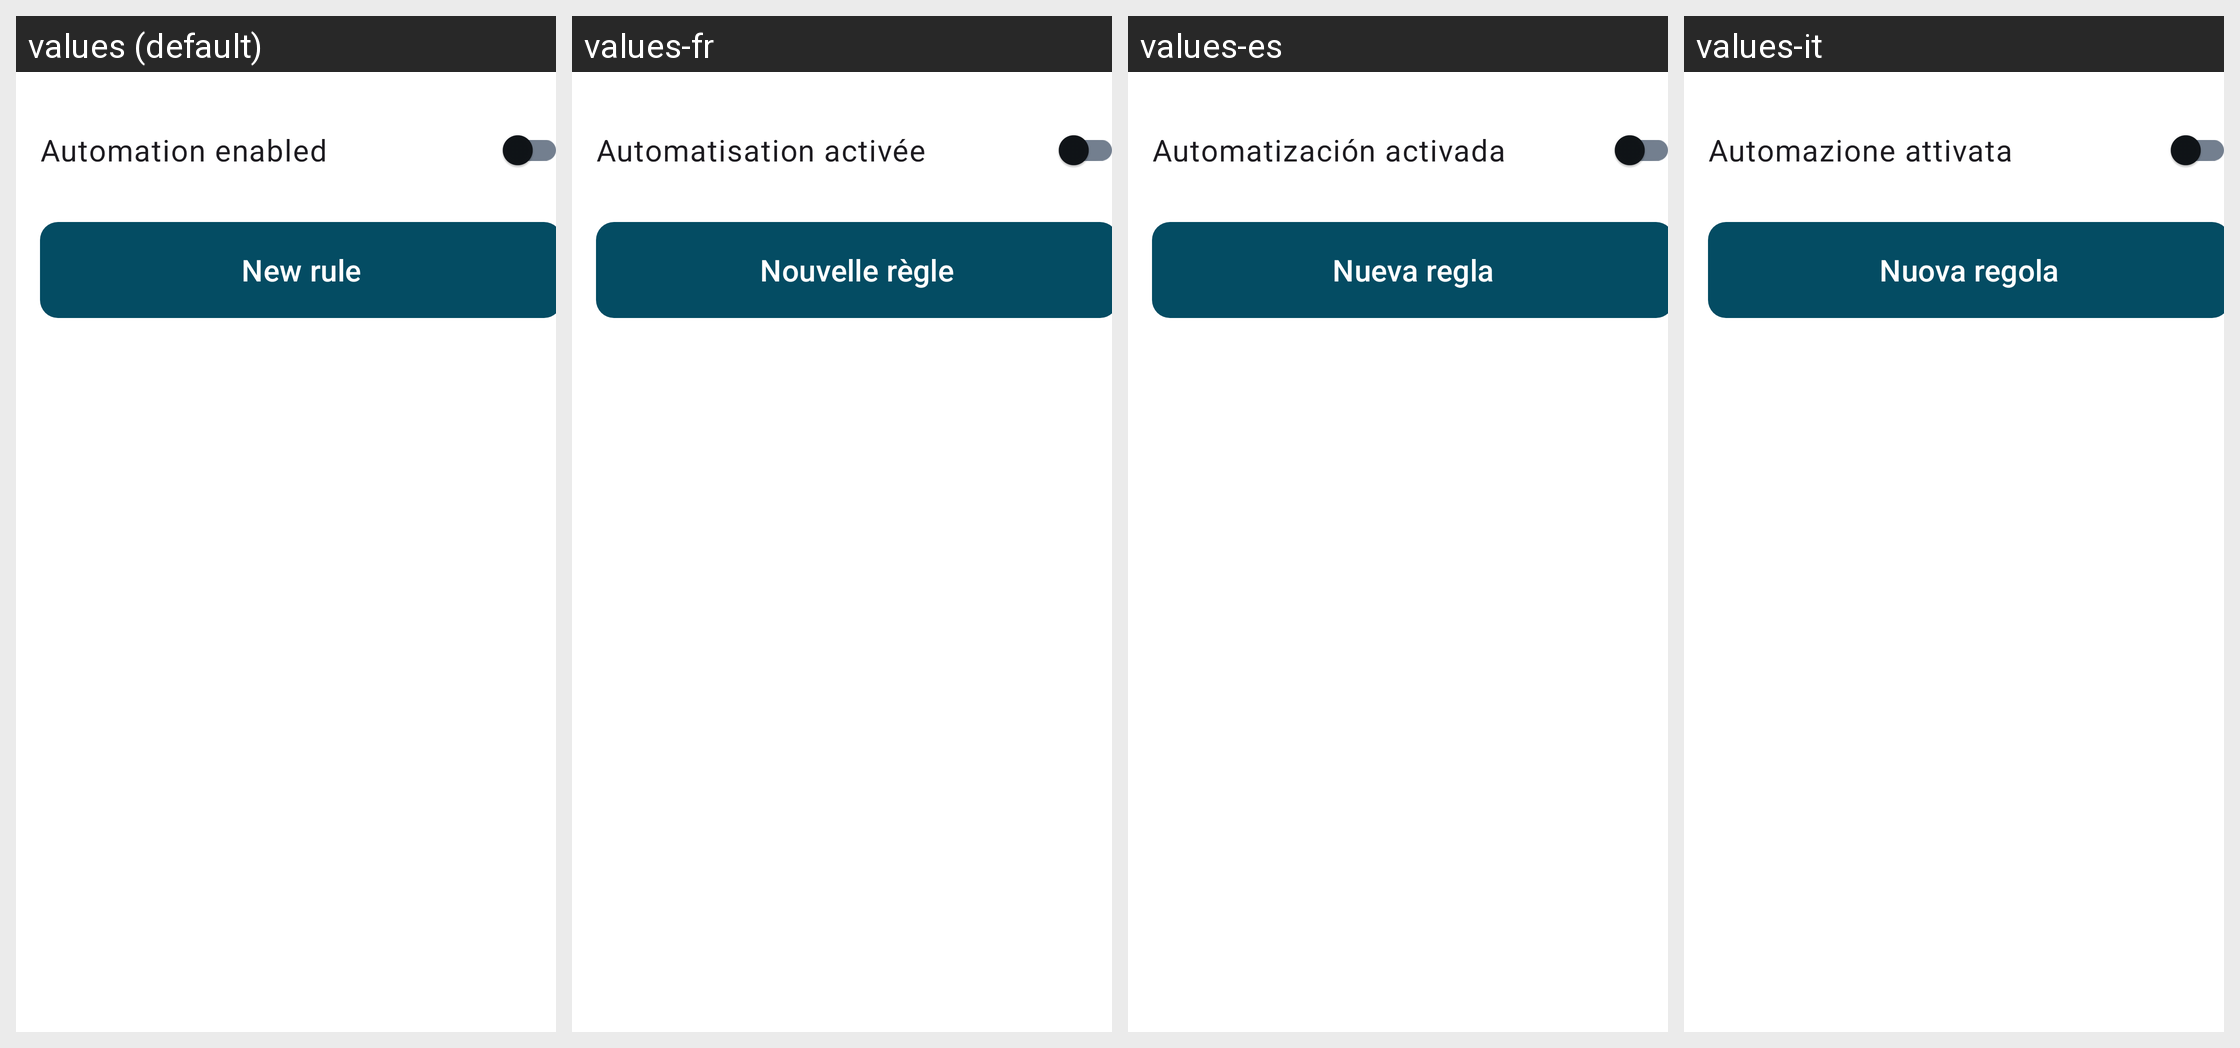

Strings drawn on this Android screen and how each of the app's shown locales translates them:
Android screen res/layout/fragment_rules.xml rendered under 4 locales, left to right: values (default), values-fr, values-es, values-it. Device: Nexus 5 (rendered at 1080×1920; each locale shown at half size, 540×960, under a caption strip naming it); theme Theme.EVTasker.
Other locales in the repository, not shown: values-de, values-pt.
Strings drawn on this screen, with the default value and each locale's value (text and hints the layout hard-codes, and strings that could not be matched under every locale, appear in the picture but are not listed):

rules_automation_switch
  values: Automation enabled
  values-fr: Automatisation activée
  values-es: Automatización activada
  values-it: Automazione attivata

rules_new
  values: New rule
  values-fr: Nouvelle règle
  values-es: Nueva regla
  values-it: Nuova regola
